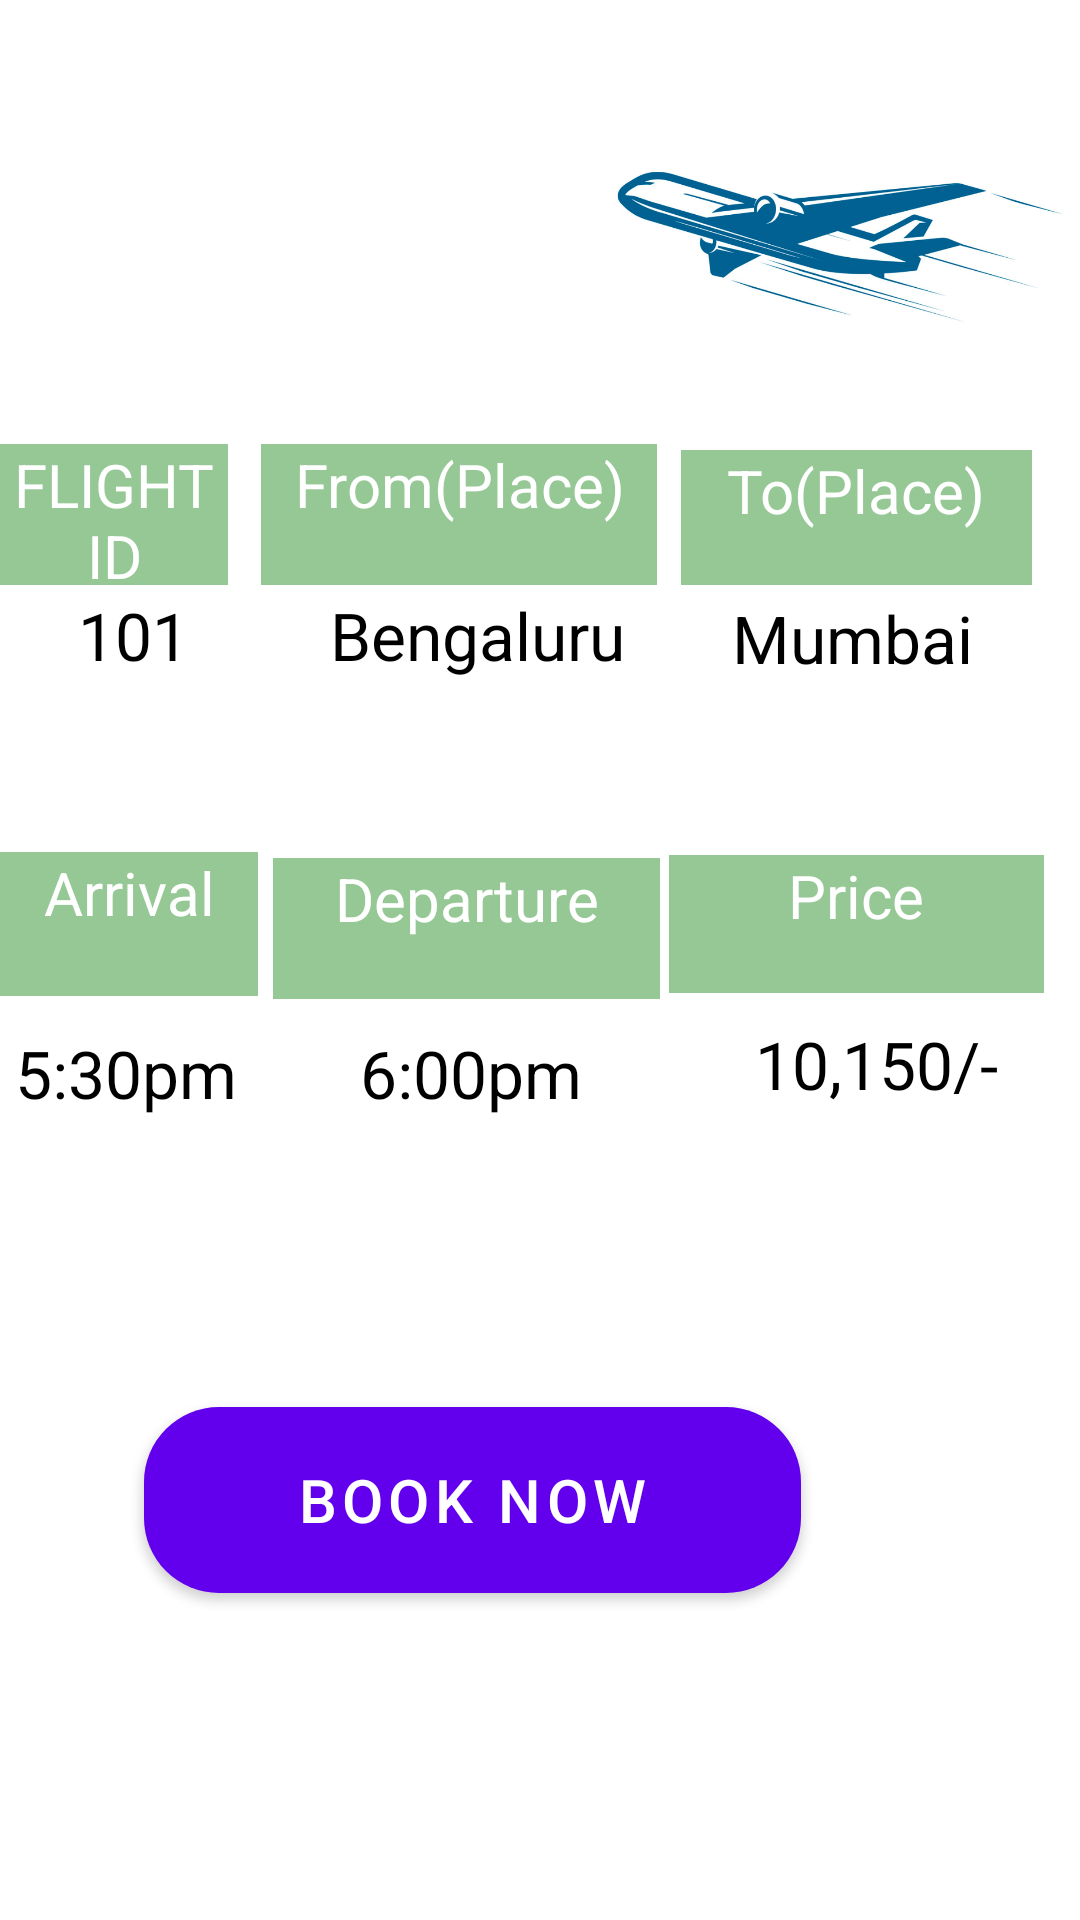

This screen was rendered from an Android layout file. Write that file and the resources it references.
<!-- AndroidManifest.xml: application theme Theme.JetTech2 -->
<!-- res/layout/activity_third3.xml -->
<?xml version="1.0" encoding="utf-8"?>
<RelativeLayout xmlns:android="http://schemas.android.com/apk/res/android"
    xmlns:app="http://schemas.android.com/apk/res-auto"
    xmlns:tools="http://schemas.android.com/tools"
    android:layout_width="match_parent"
    android:layout_height="match_parent"
    tools:context=".Third3">


    <TextView
        android:id="@+id/textView6"
        android:layout_width="125dp"
        android:layout_height="46dp"
        android:layout_above="@+id/textView11"
        android:layout_alignParentEnd="true"
        android:layout_alignParentRight="true"
        android:layout_gravity="center_horizontal"
        android:layout_marginEnd="12dp"

        android:layout_marginRight="12dp"
        android:layout_marginBottom="9dp"
        android:background="@color/green_800"
        android:text="Price"
        android:textAlignment="center"
        android:textColor="@color/white"
        android:textSize="20sp" />

    <TextView
        android:id="@+id/textView9"
        android:layout_width="129dp"
        android:layout_height="47dp"
        android:layout_above="@+id/textView12"
        android:layout_gravity="center_horizontal"
        android:layout_marginEnd="3dp"
        android:layout_marginRight="3dp"
        android:layout_marginBottom="10dp"
        android:layout_toStartOf="@+id/textView6"
        android:layout_toLeftOf="@+id/textView6"
        android:background="@color/green_800"
        android:text="Departure"
        android:textAlignment="center"
        android:textColor="@color/white"
        android:textSize="20sp" />

    <TextView
        android:id="@+id/textView10"
        android:layout_width="118dp"
        android:layout_height="48dp"
        android:layout_above="@+id/textView14"
        android:layout_gravity="center_horizontal"
        android:layout_marginEnd="5dp"
        android:layout_marginRight="5dp"
        android:layout_marginBottom="11dp"
        android:layout_toStartOf="@+id/textView9"
        android:layout_toLeftOf="@+id/textView9"
        android:background="@color/green_800"
        android:text="Arrival"
        android:textAlignment="center"
        android:textColor="@color/white"
        android:textSize="20sp" />

    <TextView
        android:id="@+id/textView11"
        android:layout_width="130dp"
        android:layout_height="48dp"
        android:layout_alignParentEnd="true"
        android:layout_alignParentRight="true"
        android:layout_alignParentBottom="true"
        android:layout_gravity="center_horizontal"
        android:layout_marginEnd="3dp"
        android:layout_marginRight="3dp"
        android:layout_marginBottom="252dp"
        android:text="10,150/-"
        android:textAlignment="center"
        android:textColor="@color/black"
        android:textSize="22sp" />

    <TextView
        android:id="@+id/textView12"
        android:layout_width="138dp"
        android:layout_height="45dp"
        android:layout_alignParentBottom="true"
        android:layout_gravity="center_horizontal"
        android:layout_marginEnd="1dp"
        android:layout_marginRight="1dp"
        android:layout_marginBottom="252dp"
        android:layout_toStartOf="@+id/textView11"
        android:layout_toLeftOf="@+id/textView11"
        android:text="6:00pm"
        android:textAlignment="center"
        android:textColor="@color/black"
        android:textSize="22sp" />

    <TextView
        android:id="@+id/textView14"
        android:layout_width="116dp"
        android:layout_height="47dp"
        android:layout_alignParentBottom="true"
        android:layout_gravity="center_horizontal"
        android:layout_marginEnd="4dp"
        android:layout_marginRight="4dp"
        android:layout_marginBottom="250dp"
        android:layout_toStartOf="@+id/textView12"
        android:layout_toLeftOf="@+id/textView12"
        android:text="5:30pm"
        android:textAlignment="center"
        android:textColor="@color/black"
        android:textSize="22sp" />

    <Button
        android:id="@+id/button5"
        android:layout_width="219dp"
        android:layout_height="62dp"
        android:layout_alignParentEnd="true"
        android:layout_alignParentRight="true"
        android:layout_alignParentBottom="true"
        android:layout_marginEnd="93dp"
        android:layout_marginRight="93dp"
        android:layout_marginBottom="109dp"
        android:background="@drawable/button_rounded"
        android:text="Book Now"
        android:textSize="20sp"
        android:onClick="clickme"/>

    <TextView
        android:id="@+id/textView15"
        android:layout_width="110dp"
        android:layout_height="40dp"
        android:layout_above="@+id/textView6"
        android:layout_alignParentEnd="true"
        android:layout_alignParentRight="true"
        android:layout_marginEnd="21dp"
        android:layout_marginRight="21dp"
        android:layout_marginBottom="47dp"
        android:text="Mumbai"
        android:textColor="@color/black"
        android:textSize="22sp"
        android:textAlignment="center"
        android:layout_gravity="center_horizontal"/>

    <TextView
        android:id="@+id/textView16"
        android:layout_width="136dp"
        android:layout_height="43dp"
        android:layout_above="@+id/textView9"
        android:layout_gravity="center_horizontal"
        android:layout_marginEnd="2dp"
        android:layout_marginRight="2dp"
        android:layout_marginBottom="46dp"
        android:layout_toStartOf="@+id/textView15"
        android:layout_toLeftOf="@+id/textView15"
        android:text="Bengaluru"
        android:textAlignment="center"
        android:textColor="@color/black"
        android:textSize="22sp" />

    <TextView
        android:id="@+id/textView17"
        android:layout_width="114dp"
        android:layout_height="42dp"
        android:layout_above="@+id/textView10"
        android:layout_gravity="center_horizontal"
        android:layout_marginEnd="2dp"
        android:layout_marginRight="2dp"
        android:layout_marginBottom="45dp"
        android:layout_toStartOf="@+id/textView16"
        android:layout_toLeftOf="@+id/textView16"
        android:text="101"
        android:textAlignment="center"
        android:textColor="@color/black"
        android:textSize="22sp" />

    <TextView
        android:id="@+id/textView18"
        android:layout_width="117dp"
        android:layout_height="45dp"
        android:layout_above="@+id/textView15"
        android:layout_alignParentEnd="true"
        android:layout_alignParentRight="true"
        android:layout_gravity="center_horizontal"
        android:layout_marginEnd="16dp"
        android:layout_marginRight="16dp"
        android:layout_marginBottom="3dp"
        android:background="@color/green_800"
        android:text="To(Place)"
        android:textAlignment="center"
        android:textColor="@color/white"
        android:textSize="20sp" />

    <TextView
        android:id="@+id/textView19"
        android:layout_width="132dp"
        android:layout_height="47dp"
        android:layout_above="@+id/textView16"
        android:layout_gravity="center_horizontal"
        android:layout_marginEnd="8dp"
        android:layout_marginRight="8dp"
        android:layout_marginBottom="2dp"
        android:layout_toStartOf="@+id/textView18"
        android:layout_toLeftOf="@+id/textView18"
        android:background="@color/green_800"
        android:text="From(Place)"
        android:textAlignment="center"
        android:textColor="@color/white"
        android:textSize="20sp" />

    <TextView
        android:id="@+id/textView20"
        android:layout_width="110dp"
        android:layout_height="47dp"
        android:layout_above="@+id/textView17"
        android:layout_gravity="center_horizontal"
        android:layout_marginEnd="11dp"
        android:layout_marginRight="11dp"
        android:layout_marginBottom="2dp"
        android:layout_toStartOf="@+id/textView19"
        android:layout_toLeftOf="@+id/textView19"
        android:background="@color/green_800"
        android:text="FLIGHT ID"
        android:textAlignment="center"
        android:textColor="@color/white"
        android:textSize="20sp" />

    <ImageView
        android:id="@+id/imageView2"
        android:layout_width="172dp"
        android:layout_height="70dp"
        android:layout_above="@+id/textView18"
        android:layout_alignParentEnd="true"
        android:layout_alignParentRight="true"
        android:layout_marginEnd="-2dp"
        android:layout_marginRight="-2dp"
        android:layout_marginBottom="32dp"
        app:srcCompat="@drawable/airlogo" />


</RelativeLayout>
<!-- resources referenced by this layout -->
<resources>
  <color name="black">#FF000000</color>
  <color name="green_800">#96C896</color>
  <color name="white">#FFFFFFFF</color>
  <!-- drawable airlogo: png bitmap (drawable, 220324 bytes) -->
  <!-- drawable button_rounded (drawable) -->
  <?xml version="1.0" encoding="utf-8"?>
  <shape xmlns:android="http://schemas.android.com/apk/res/android"
      android:shape="rectangle">
      <solid
          android:color="#F4A460"/>
      <corners
          android:radius="25dp"/>
  
  </shape>
  <style name="Theme.JetTech2" parent="Theme.MaterialComponents.DayNight.DarkActionBar">
          
          <item name="colorPrimary">@color/purple_500</item>
          <item name="colorPrimaryVariant">@color/purple_700</item>
          <item name="colorOnPrimary">@color/white</item>
          
          <item name="colorSecondary">@color/teal_200</item>
          <item name="colorSecondaryVariant">@color/teal_700</item>
          <item name="colorOnSecondary">@color/black</item>
          
          <item name="android:statusBarColor" tools:targetApi="l">?attr/colorPrimaryVariant</item>
          
      </style>
  <color name="purple_500">#FF6200EE</color>
  <color name="purple_700">#FF3700B3</color>
  <color name="teal_200">#FF03DAC5</color>
  <color name="teal_700">#FF018786</color>
</resources>
